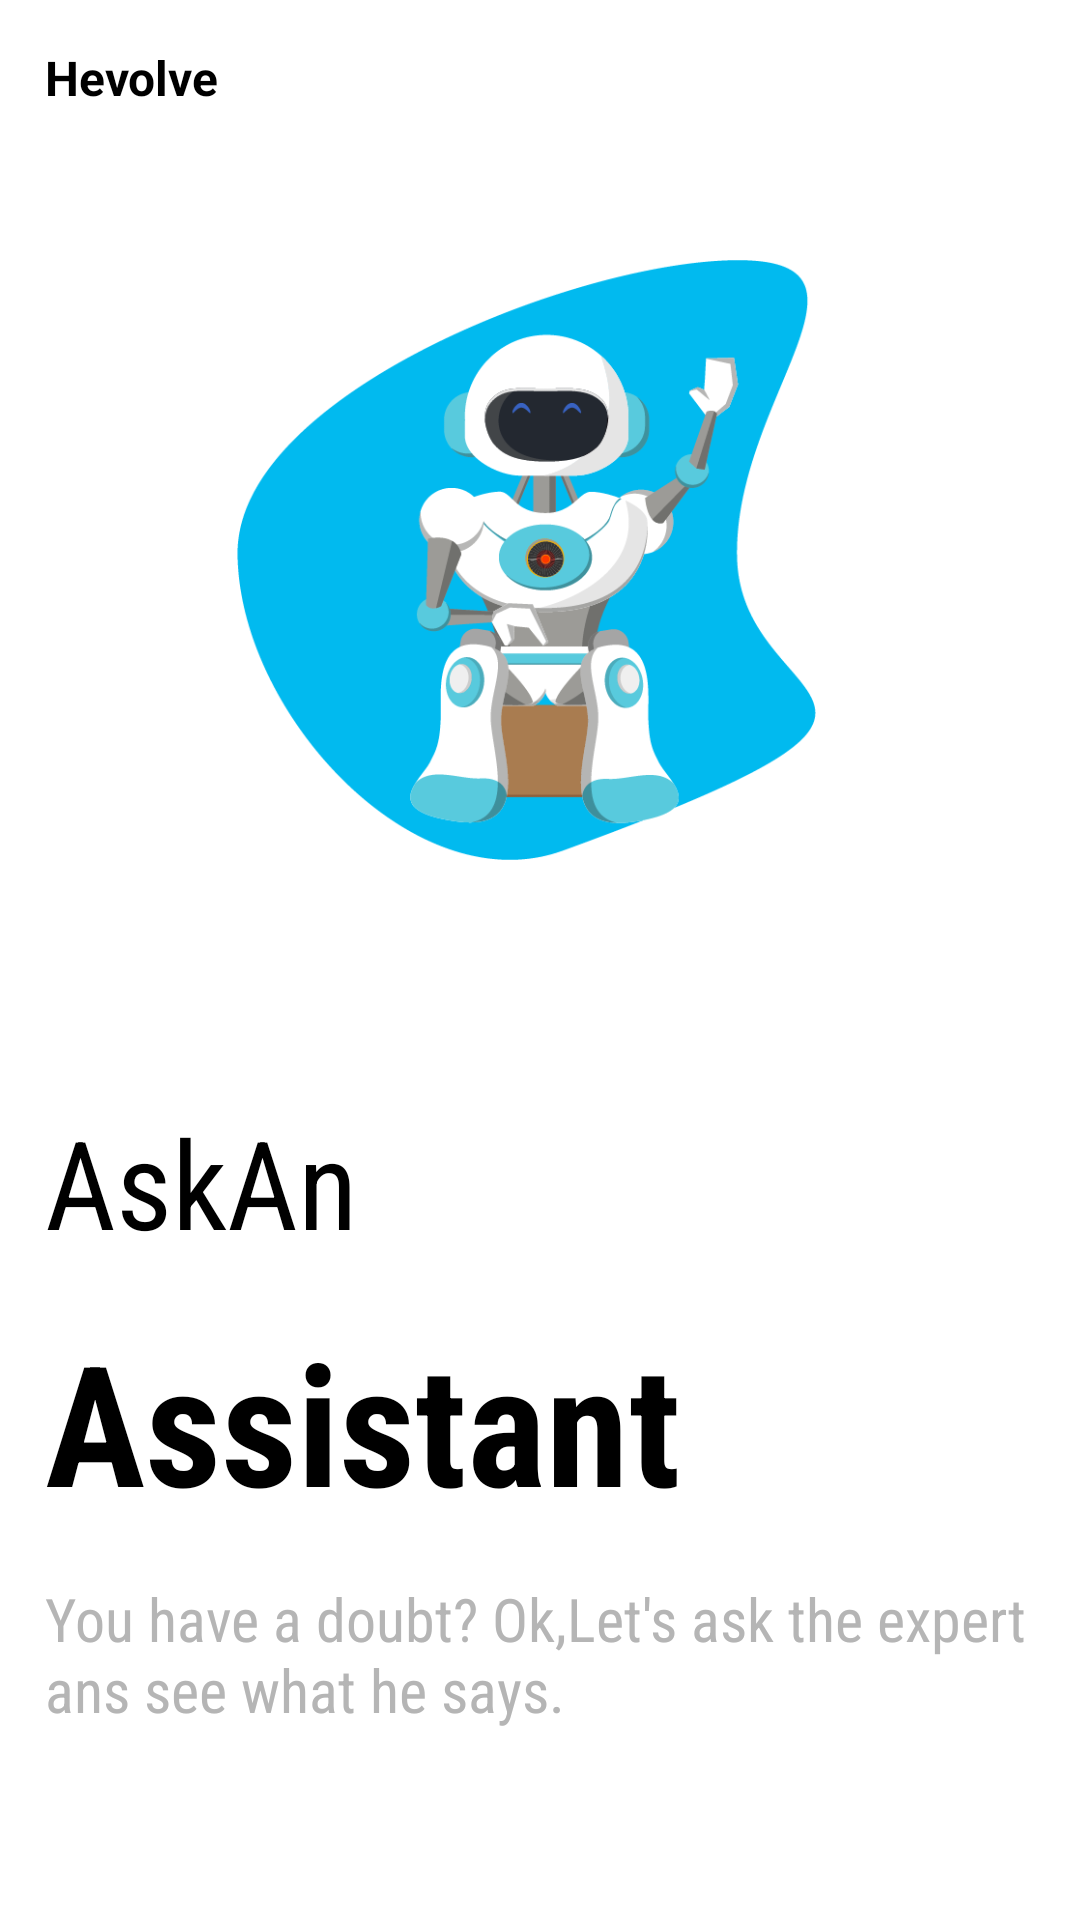

The Android layout XML behind this screen, and the referenced resources:
<!-- AndroidManifest.xml: application theme AppTheme -->
<!-- res/layout/first_page.xml -->
<?xml version="1.0" encoding="utf-8"?>
<androidx.constraintlayout.widget.ConstraintLayout xmlns:android="http://schemas.android.com/apk/res/android"
    android:layout_width="match_parent"
    android:layout_height="match_parent"
    xmlns:app="http://schemas.android.com/apk/res-auto"
    android:background="@android:color/white"
    android:orientation="vertical">


    <TextView
        android:id="@+id/textTV3"
        android:layout_width="0dp"
        android:layout_height="wrap_content"
        app:layout_constraintStart_toStartOf="parent"
        app:layout_constraintTop_toTopOf="parent"
        android:layout_margin="@dimen/margin_15x"
        android:layout_weight="1"
        android:gravity="start"
        android:text="Hevolve"
        android:textColor="@android:color/black"
        android:textSize="16sp"
        android:textStyle="bold" />



    <ImageView
        android:id="@+id/imageIV1"
        android:layout_width="match_parent"
        android:layout_height="200dp"
        android:layout_marginTop="50dp"
        app:layout_constraintTop_toBottomOf="@+id/textTV3"
        android:layout_marginStart="@dimen/margin_15x"
        android:layout_marginEnd="24dp"
        android:src="@drawable/onboard_askme" />

    <LinearLayout
        android:id="@+id/text_linear"
        android:layout_width="match_parent"
        android:layout_height="0dp"
        android:paddingTop="@dimen/margin_65x"
        android:layout_marginStart="@dimen/margin_15x"
        android:layout_marginEnd="@dimen/margin_15x"
        app:layout_constraintTop_toBottomOf="@+id/imageIV1"
        app:layout_constraintBottom_toBottomOf="parent"
        android:orientation="vertical">



        <TextView
            android:id="@+id/text1"
            android:layout_width="wrap_content"
            android:layout_height="wrap_content"
            app:layout_constraintTop_toBottomOf="@+id/text1"
            android:fontFamily="sans-serif-condensed"
            android:paddingTop="@dimen/margin_15x"
        android:text="AskAn"
        android:textColor="#000000"
        android:textSize="41sp" />


        <TextView
            android:id="@+id/text2"
            android:layout_width="wrap_content"
            android:layout_height="wrap_content"
            app:layout_constraintTop_toBottomOf="@+id/text1"
            android:fontFamily="sans-serif-condensed"
            android:paddingTop="@dimen/margin_15x"
        android:text="Assistant"
        android:textColor="@android:color/black"
        android:textSize="56sp"
        android:textStyle="bold" />

        <TextView
            android:id="@+id/text3"
            android:layout_width="wrap_content"
            android:layout_height="wrap_content"
            app:layout_constraintTop_toBottomOf="@+id/text3"
            android:fontFamily="sans-serif-condensed"
            android:paddingTop="@dimen/margin_15x"
        android:text="You have a doubt? Ok,Let's ask the expert ans see what he says."
        android:textColor="#b5b5b5"
        android:textSize="20sp" />

    </LinearLayout>
</androidx.constraintlayout.widget.ConstraintLayout>
<!-- resources referenced by this layout -->
<resources>
  <dimen name="margin_15x">15dp</dimen>
  <dimen name="margin_65x">65dp</dimen>
  <!-- drawable onboard_askme: png bitmap (drawable, 72420 bytes) -->
  <style name="AppTheme" parent="Theme.AppCompat.Light.NoActionBar">
          
          <item name="colorPrimary">@color/colorPrimary</item>
          <item name="colorPrimaryDark">@color/colorPrimaryDark</item>
          <item name="android:windowContentTransitions" tools:targetApi="lollipop">true</item>
  
          <item name="colorAccent">@color/colorPrimary</item>
  
      </style>
  <color name="colorPrimary">#23A7D8</color>
  <color name="colorPrimaryDark">#23A7D8</color>
</resources>
